11-way image classification set "Nvidia-Project" from GitHub (Justin0770/Nvidia-Project); label vocabulary: dime, fifty dollar bill, five dollar bill, hundred dollar bill, nickel, one dollar bill, penny, quarter, ten dollar bill, twenty dollar bill, two dollar bill.

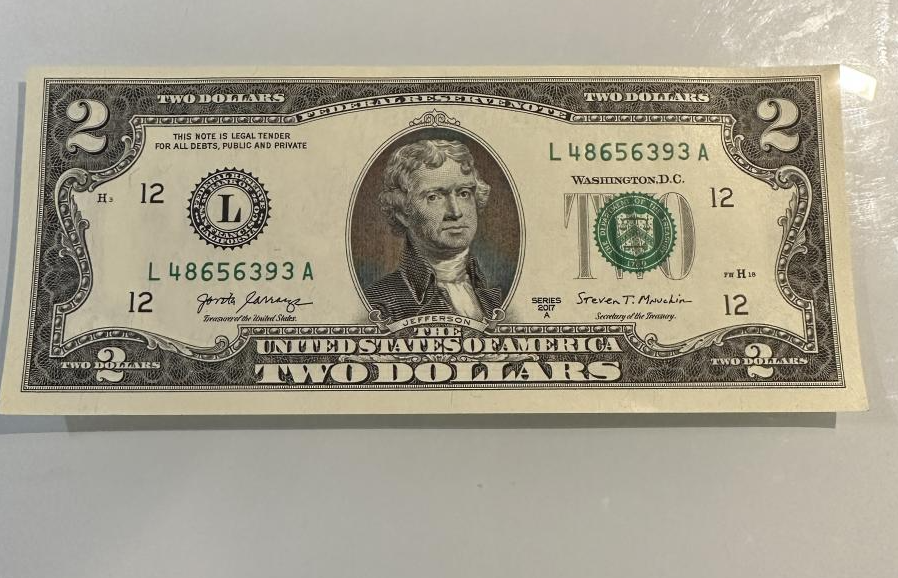
Label: two dollar bill

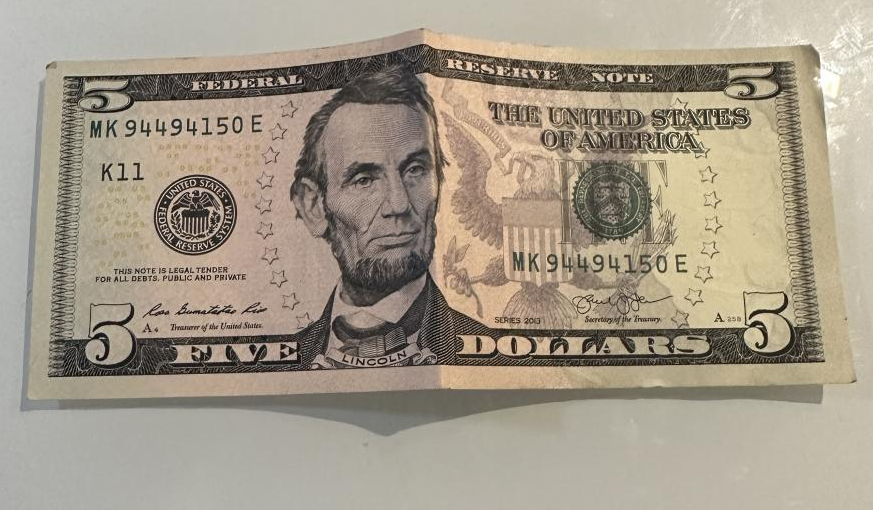
Label: five dollar bill

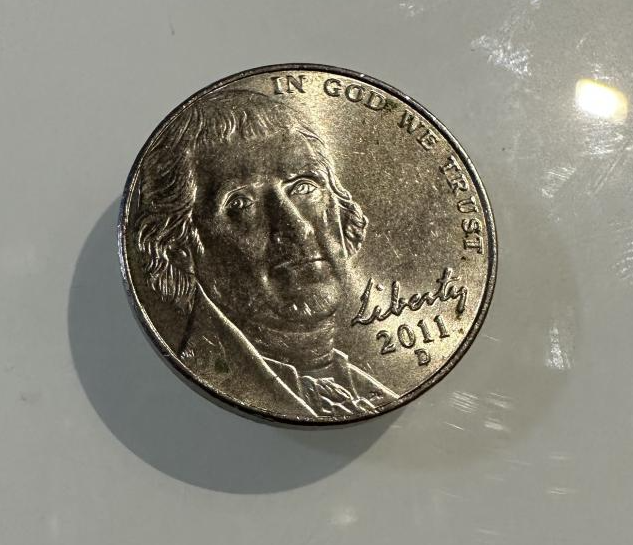
Label: nickel

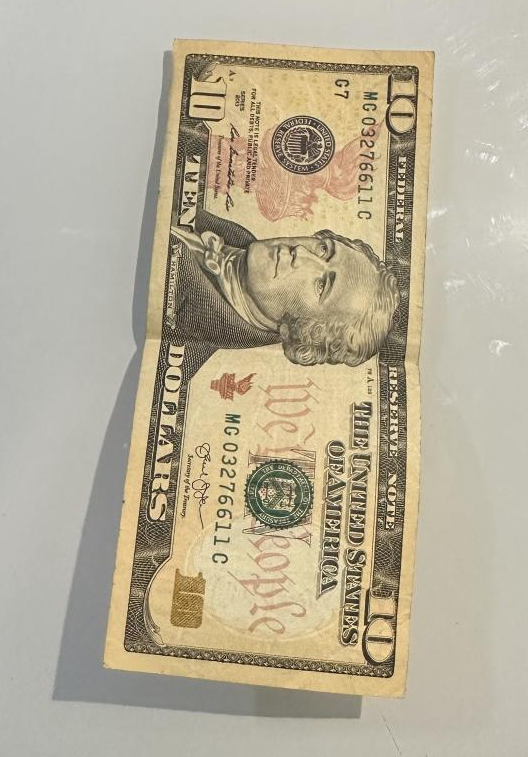
Label: ten dollar bill

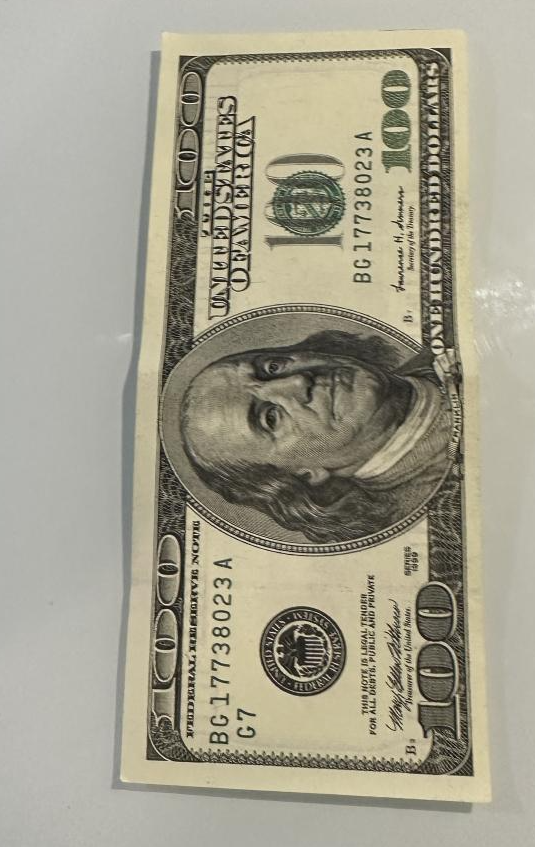
Label: hundred dollar bill

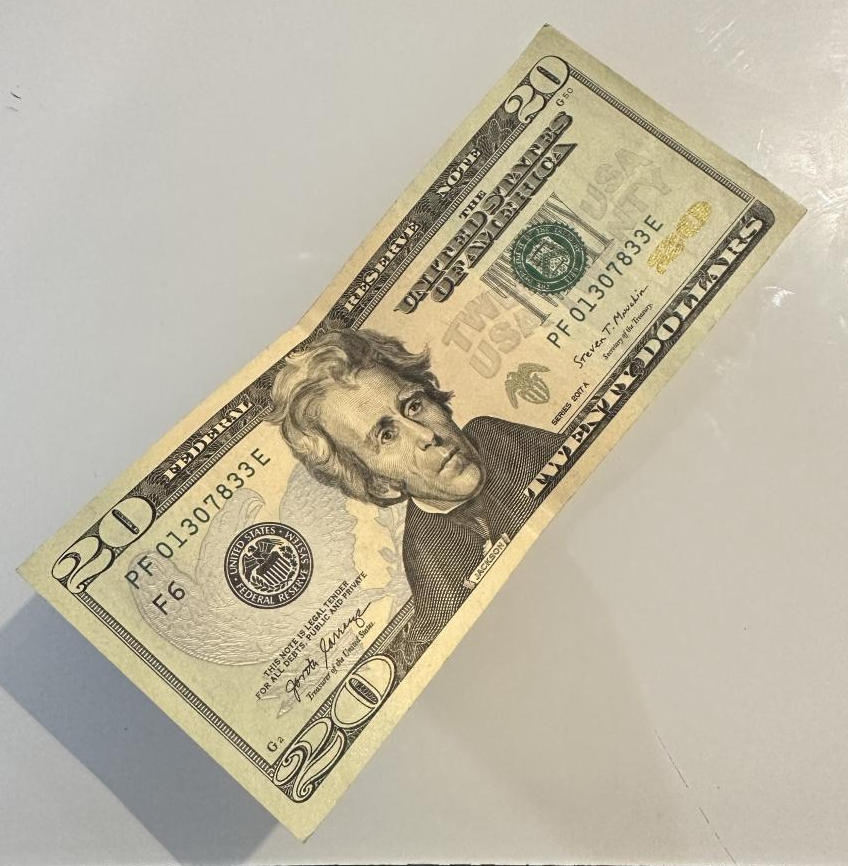
Label: twenty dollar bill
